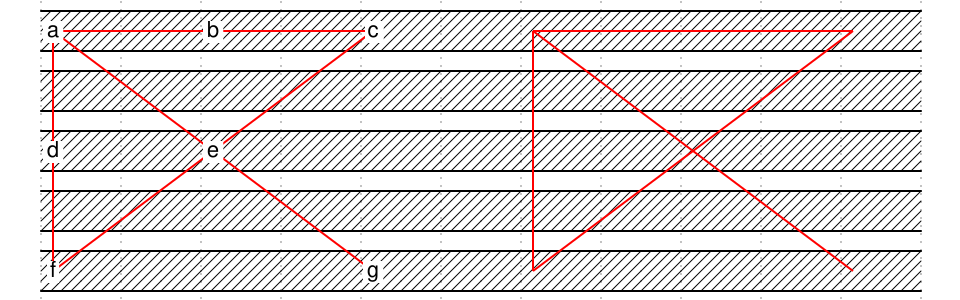

Write the WaveDrom specification (WaveJSON) that draws this timing diagram.

{
    signal: [
        { wave: "x..........", node: "a.b.c.A.B.C" },
        { wave: "x.........." },
        { wave: "x..........", node: "d.e...D.E.." },
        { wave: "x.........." },
        { wave: "x..........", node: "f...g.F...G" },
    ],
    edge: [
		"a<-|e", "A<-|E",
		"e<-|g", "E<-|G",

		"c<-|e", "C<-|E",
		"e<-|f", "E<-|F",

		"a<-|b", "A<-|B",
		"c<-|b", "C<-|B",

		"a<-|d", "A<-|D",
		"f<-|d", "F<-|D",
    ]
}